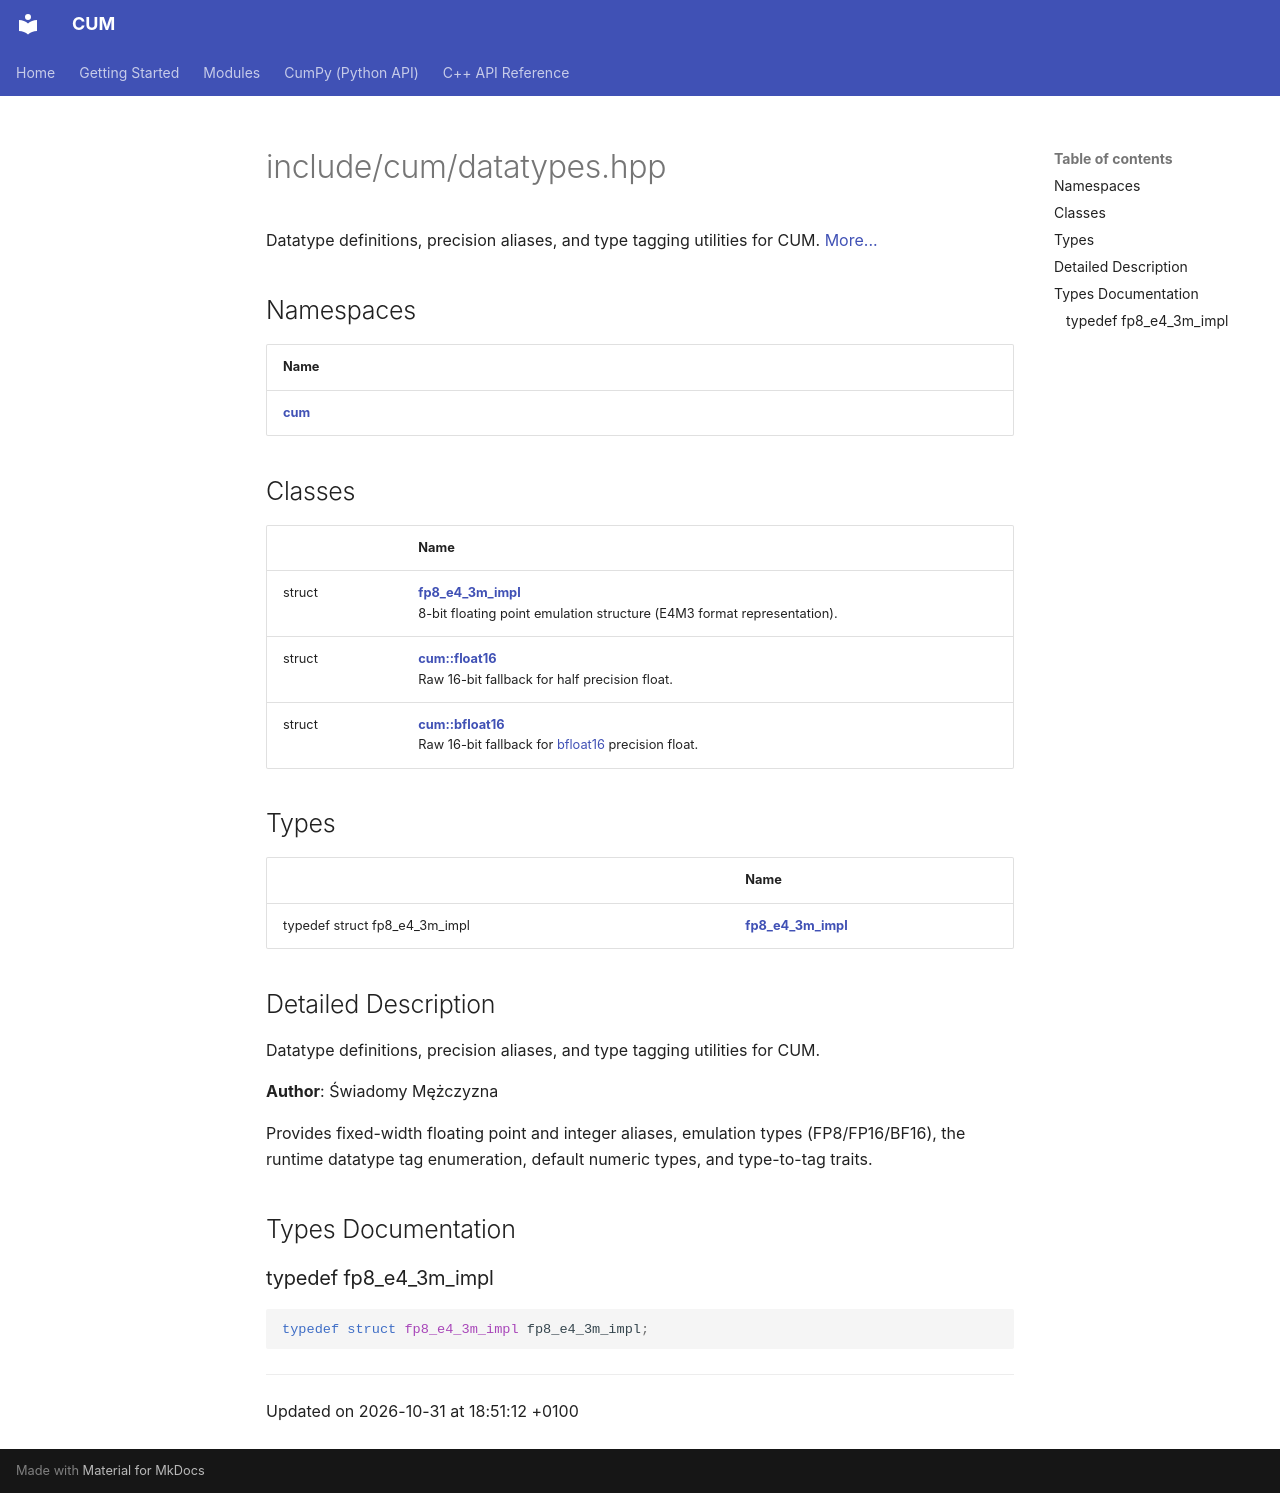

repository: Mosche-Brain/CUM · page: api/Files/datatypes_8hpp/index.html · generator: mkdocs

---
title: include/cum/datatypes.hpp
summary: Datatype definitions, precision aliases, and type tagging utilities for CUM. 

---

# include/cum/datatypes.hpp

Datatype definitions, precision aliases, and type tagging utilities for CUM.  [More...](#detailed-description)

## Namespaces

| Name           |
| -------------- |
| **[cum](/CUM/api/Namespaces/namespacecum/)**  |

## Classes

|                | Name           |
| -------------- | -------------- |
| struct | **[fp8_e4_3m_impl](/CUM/api/Classes/structfp8__e4__3m__impl/)** <br>8-bit floating point emulation structure (E4M3 format representation).  |
| struct | **[cum::float16](/CUM/api/Classes/structcum_1_1float16/)** <br>Raw 16-bit fallback for half precision float.  |
| struct | **[cum::bfloat16](/CUM/api/Classes/structcum_1_1bfloat16/)** <br>Raw 16-bit fallback for [bfloat16]() precision float.  |

## Types

|                | Name           |
| -------------- | -------------- |
| typedef struct fp8_e4_3m_impl | **[fp8_e4_3m_impl](/CUM/api/Files/datatypes_8hpp/#typedef-fp8-e4-3m-impl)**  |

## Detailed Description

Datatype definitions, precision aliases, and type tagging utilities for CUM. 

**Author**: Świadomy Mężczyzna


Provides fixed-width floating point and integer aliases, emulation types (FP8/FP16/BF16), the runtime datatype tag enumeration, default numeric types, and type-to-tag traits. 

## Types Documentation

### typedef fp8_e4_3m_impl

```cpp
typedef struct fp8_e4_3m_impl fp8_e4_3m_impl;
```







-------------------------------

Updated on 2026-10-31 at 18:51:12 +0100
